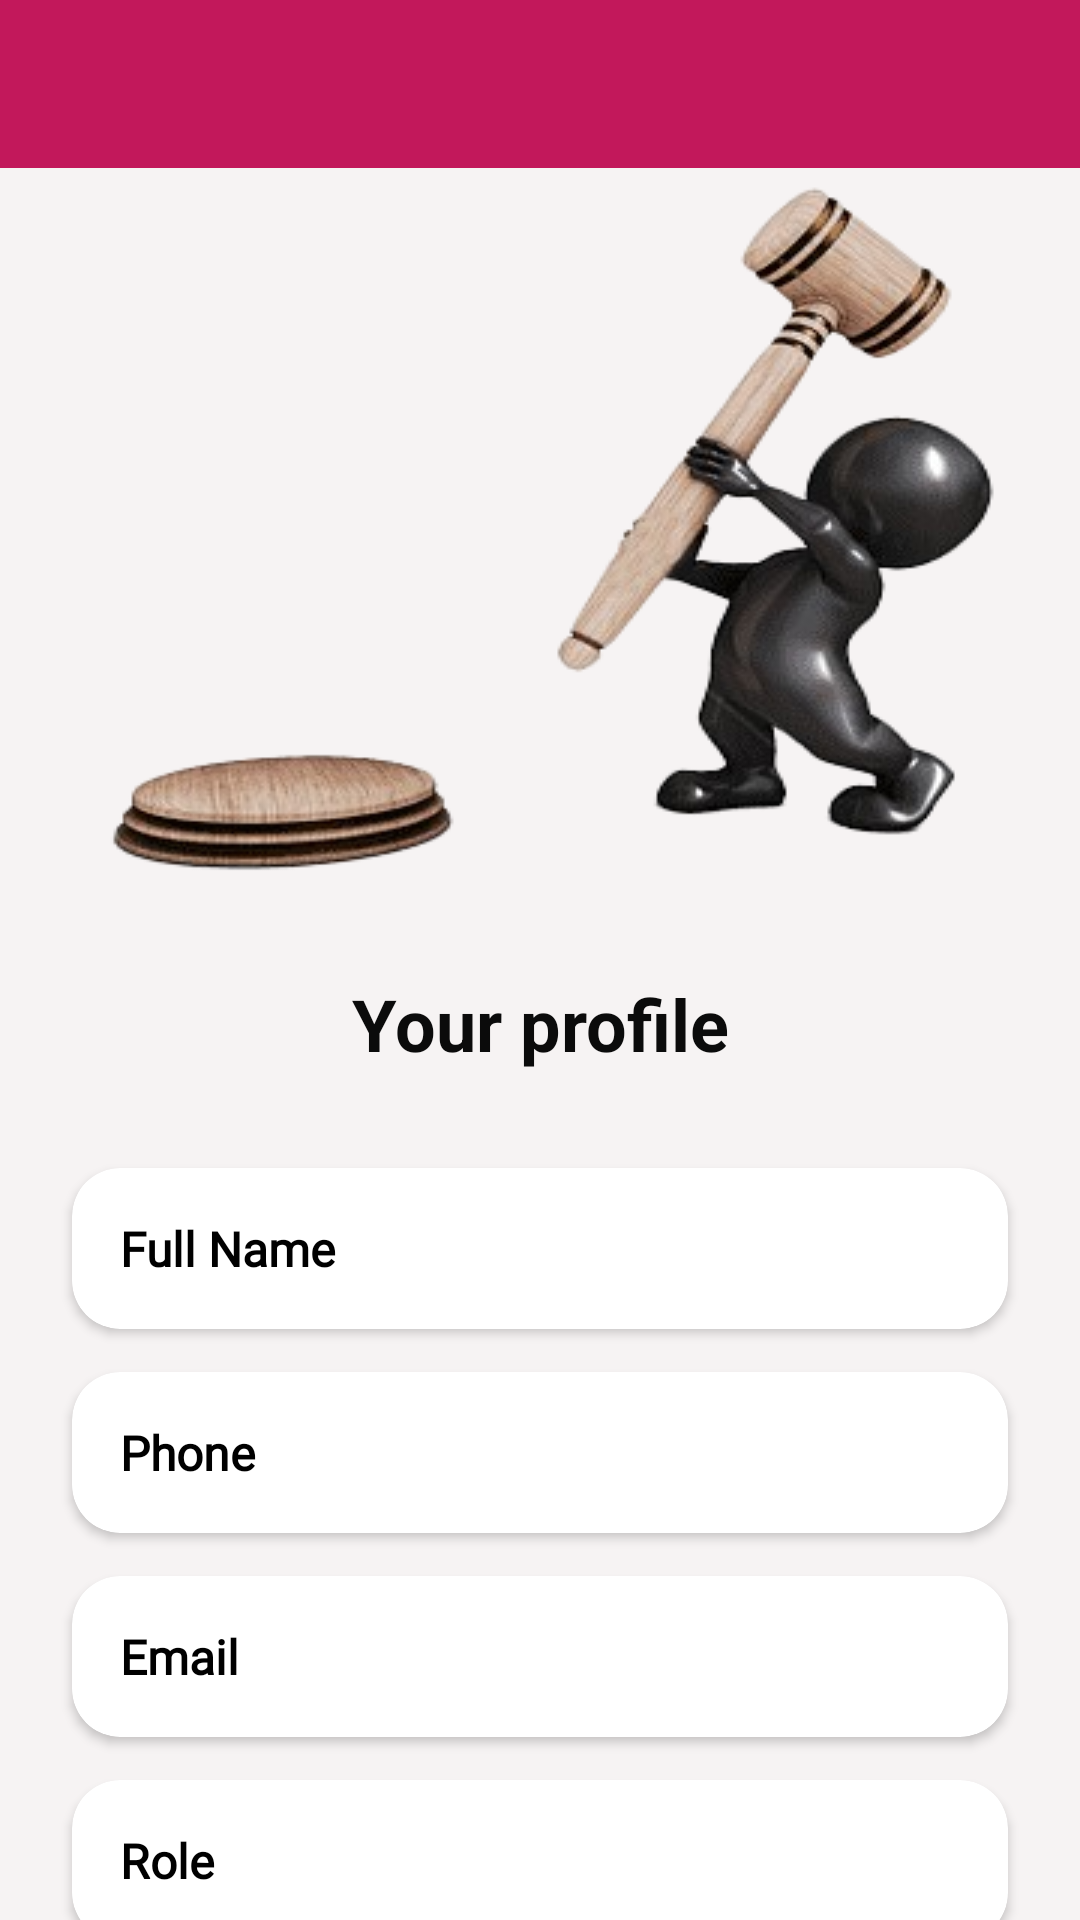

Write the Android layout XML for this screen, with the resource values it uses.
<!-- AndroidManifest.xml: application theme AppTheme -->
<!-- res/layout/activity_profile.xml -->
<?xml version="1.0" encoding="utf-8"?>
<androidx.constraintlayout.widget.ConstraintLayout xmlns:android="http://schemas.android.com/apk/res/android"
    xmlns:app="http://schemas.android.com/apk/res-auto"
    xmlns:tools="http://schemas.android.com/tools"
    android:layout_width="match_parent"
    android:layout_height="match_parent"
    android:background="@color/allScreenBackground"
    tools:context=".ProfileActivity">

    
    <androidx.appcompat.widget.Toolbar
        android:id="@+id/toolbar"
        android:layout_width="match_parent"
        android:layout_height="?attr/actionBarSize"
        android:background="#C2185B"
        app:titleTextColor="@color/white"
        app:popupTheme="@style/ThemeOverlay.AppCompat.Light"
        app:theme="@style/ThemeOverlay.AppCompat.Dark.ActionBar"
        app:layout_constraintTop_toTopOf="parent"
        app:layout_constraintStart_toStartOf="parent"
        app:layout_constraintEnd_toEndOf="parent" />

    
    <View
        android:id="@+id/topBackgroundShape"
        android:layout_width="0dp"
        android:layout_height="250dp"
        android:background="@drawable/logo"
        app:layout_constraintTop_toTopOf="parent"
        app:layout_constraintStart_toStartOf="parent"
        app:layout_constraintEnd_toEndOf="parent"
        app:layout_constraintBottom_toTopOf="@id/titleText"
        android:layout_marginTop="55dp"
        tools:ignore="NotSibling" />

    
    <TextView
        android:id="@+id/titleText"
        android:layout_width="wrap_content"
        android:layout_height="wrap_content"
        android:text="Your profile"
        android:textSize="24sp"
        android:textStyle="bold"
        android:textColor="@color/colorAccent"
        android:layout_marginTop="20dp"
        app:layout_constraintTop_toBottomOf="@id/topBackgroundShape"
        app:layout_constraintStart_toStartOf="parent"
        app:layout_constraintEnd_toEndOf="parent" />

    
    <androidx.cardview.widget.CardView
        android:layout_width="0dp"
        android:layout_height="wrap_content"
        android:layout_marginTop="32dp"
        android:layout_marginHorizontal="24dp"
        android:backgroundTint="#FFFFFF"
        android:elevation="8dp"
        app:cardCornerRadius="16dp"
        app:layout_constraintTop_toBottomOf="@id/titleText"
        app:layout_constraintStart_toStartOf="parent"
        app:layout_constraintEnd_toEndOf="parent">

        <LinearLayout
            android:layout_width="match_parent"
            android:layout_height="wrap_content"
            android:orientation="vertical"
            android:padding="16dp">

            <TextView
                android:id="@+id/fullNameText"
                android:layout_width="match_parent"
                android:layout_height="wrap_content"
                android:text="Full Name"
                android:textSize="16sp"
                android:textStyle="bold"
                android:textColor="@android:color/black"
                android:fontFamily="@font/montserratextrabold" />
        </LinearLayout>
    </androidx.cardview.widget.CardView>

    
    <androidx.cardview.widget.CardView
        android:layout_width="0dp"
        android:layout_height="wrap_content"
        android:layout_marginTop="100dp"
        android:layout_marginHorizontal="24dp"
        android:backgroundTint="#FFFFFF"
        android:elevation="8dp"
        app:cardCornerRadius="16dp"
        app:layout_constraintTop_toBottomOf="@id/titleText"
        app:layout_constraintStart_toStartOf="parent"
        app:layout_constraintEnd_toEndOf="parent"
        tools:ignore="NotSibling">

        <LinearLayout
            android:layout_width="match_parent"
            android:layout_height="wrap_content"
            android:orientation="vertical"
            android:padding="16dp">

            <TextView
                android:id="@+id/phoneText"
                android:layout_width="match_parent"
                android:layout_height="wrap_content"
                android:text="Phone"
                android:textSize="16sp"
                android:textStyle="bold"
                android:textColor="@android:color/black"
                android:fontFamily="@font/montserratextrabold" />
        </LinearLayout>
    </androidx.cardview.widget.CardView>

    
    <androidx.cardview.widget.CardView
        android:layout_width="0dp"
        android:layout_height="wrap_content"
        android:layout_marginTop="168dp"
        android:layout_marginHorizontal="24dp"
        android:backgroundTint="#FFFFFF"
        android:elevation="8dp"
        app:cardCornerRadius="16dp"
        app:layout_constraintTop_toBottomOf="@id/titleText"
        app:layout_constraintStart_toStartOf="parent"
        app:layout_constraintEnd_toEndOf="parent"
        tools:ignore="NotSibling">

        <LinearLayout
            android:layout_width="match_parent"
            android:layout_height="wrap_content"
            android:orientation="vertical"
            android:padding="16dp"
            tools:ignore="MissingConstraints">

            <TextView
                android:id="@+id/emailText"
                android:layout_width="match_parent"
                android:layout_height="wrap_content"
                android:text="Email"
                android:textSize="16sp"
                android:textStyle="bold"
                android:textColor="@android:color/black"
                app:layout_constraintTop_toBottomOf="@id/titleText"
                app:layout_constraintStart_toStartOf="parent"
                app:layout_constraintEnd_toEndOf="parent"
                android:fontFamily="@font/montserratextrabold"/>
        </LinearLayout>

    </androidx.cardview.widget.CardView>

    
    <androidx.cardview.widget.CardView
        android:layout_width="0dp"
        android:layout_height="wrap_content"
        android:layout_marginTop="236dp"
        android:layout_marginHorizontal="24dp"
        android:backgroundTint="#FFFFFF"
        android:elevation="8dp"
        app:cardCornerRadius="16dp"
        app:layout_constraintTop_toBottomOf="@id/titleText"
        app:layout_constraintStart_toStartOf="parent"
        app:layout_constraintEnd_toEndOf="parent"
        tools:ignore="NotSibling">

        <LinearLayout
            android:layout_width="match_parent"
            android:layout_height="wrap_content"
            android:orientation="vertical"
            android:padding="16dp"
            tools:ignore="MissingConstraints">

            <TextView
                android:id="@+id/roleText"
                android:layout_width="match_parent"
                android:layout_height="wrap_content"
                android:text="Role"
                android:textSize="16sp"
                android:textStyle="bold"
                android:textColor="@android:color/black"
                app:layout_constraintTop_toBottomOf="@id/emailText"
                app:layout_constraintStart_toStartOf="parent"
                app:layout_constraintEnd_toEndOf="parent"
                android:fontFamily="@font/montserratextrabold"/>
        </LinearLayout>

    </androidx.cardview.widget.CardView>

    
    <LinearLayout
        android:layout_width="wrap_content"
        android:layout_height="wrap_content"
        android:orientation="horizontal"
        android:layout_marginTop="320dp"
        app:layout_constraintTop_toBottomOf="@id/titleText"
        app:layout_constraintStart_toStartOf="parent"
        app:layout_constraintEnd_toEndOf="parent"
        android:gravity="center">

        
        <Button
            android:id="@+id/editProfileButton"
            android:layout_width="180dp"
            android:layout_height="60dp"
            android:background="@drawable/button_shadow"
            android:fontFamily="@font/montserratextrabold"
            android:text="EDIT PROFILE"

            android:drawableStart="@drawable/ic_edit"
            android:textColor="#FFFFFF"
            android:textSize="15sp"
            android:textAllCaps="false"
            android:layout_marginEnd="8dp" />

        
        <Button
            android:id="@+id/deleteAccountButton"
            android:layout_width="180dp"
            android:layout_height="60dp"
            android:background="@drawable/button_shadow"
            android:fontFamily="@font/montserratextrabold"
            android:text="DELETE ACCOUNT"
            android:drawableStart="@drawable/ic_delete"
            android:textColor="#FFFFFF"
            android:textSize="15sp"
            android:textAllCaps="false"
            android:layout_marginStart="8dp" />
    </LinearLayout>


</androidx.constraintlayout.widget.ConstraintLayout>
<!-- resources referenced by this layout -->
<resources>
  <color name="allScreenBackground">#F6F3F3</color>
  <color name="colorAccent">#0B0B0B</color>
  <color name="white">#FFFFFFFF</color>
  <!-- drawable button_shadow (drawable) -->
  <?xml version="1.0" encoding="utf-8"?>
  
  <selector xmlns:android="http://schemas.android.com/apk/res/android">
      <item android:state_pressed="true">
          <shape android:shape="rectangle">
              <solid android:color="#FFCDD2"/> 
              <corners android:radius="8dp"/>
              <padding android:left="12dp" android:top="12dp" android:right="12dp" android:bottom="12dp"/>
          </shape>
      </item>
      <item>
          <shape android:shape="rectangle">
              <solid android:color="#C2185B"/> 
              <corners android:radius="8dp"/>
              <padding android:left="12dp" android:top="12dp" android:right="12dp" android:bottom="12dp"/>
          </shape>
      </item>
  </selector>
  <!-- drawable logo: png bitmap (drawable, 58636 bytes) -->
  <style name="AppTheme" parent="Theme.AppCompat.Light.NoActionBar">
          <item name="colorPrimary">@color/colorPrimary</item>
          <item name="colorAccent">@color/colorAccent</item>
          <item name="windowActionBar">false</item>
          <item name="windowNoTitle">true</item>
      </style>
  <color name="colorPrimary">#C2185B</color>
</resources>
